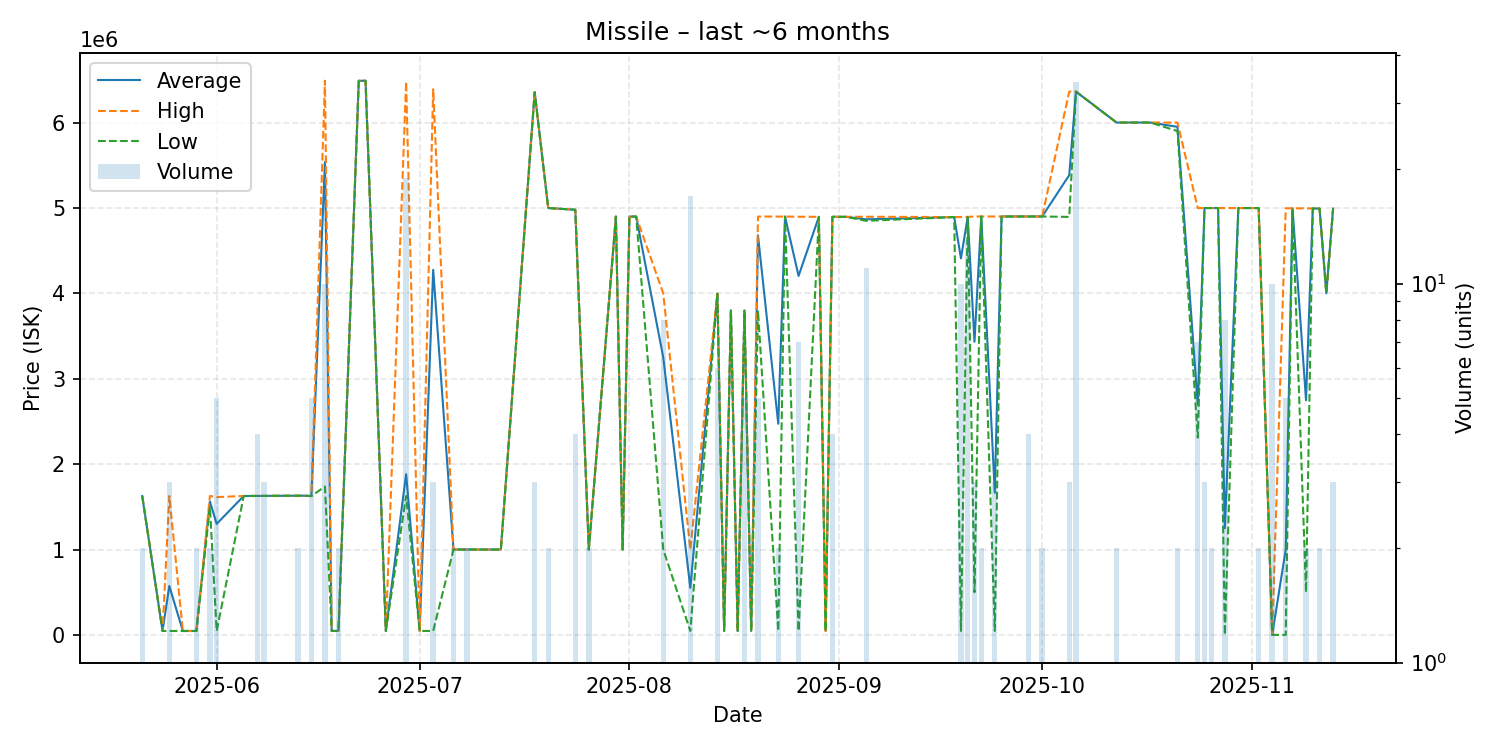

Source data for this figure (header and first rows):
date, average, highest, lowest, order_count, volume
2025-05-21, 1626000, 1626000, 1626000, 1, 2
2025-05-24, 46080, 46080, 46080, 1, 1
2025-05-25, 573060, 1627000, 46090, 2, 3
2025-05-27, 46100, 46100, 46100, 1, 1
2025-05-29, 46100, 46100, 46100, 1, 2
2025-05-31, 1563000, 1627000, 1499000, 2, 2
2025-06-01, 1300218, 1614000, 46090, 4, 5
2025-06-05, 1627000, 1627000, 1627000, 1, 1
2025-06-06, 1627000, 1627000, 1627000, 1, 1
2025-06-07, 1627500, 1628000, 1627000, 4, 4
2025-06-08, 1628000, 1628000, 1628000, 2, 3
2025-06-13, 1630000, 1630000, 1630000, 2, 2
2025-06-14, 1630000, 1630000, 1630000, 1, 1
2025-06-15, 1626000, 1626000, 1626000, 1, 5
2025-06-17, 5539600, 6490000, 1738000, 4, 10
2025-06-18, 46510, 46510, 46510, 1, 1
2025-06-19, 46510, 46510, 46510, 2, 2
2025-06-22, 6489000, 6489000, 6489000, 1, 1
2025-06-23, 6489000, 6489000, 6489000, 1, 1
2025-06-26, 46510, 46510, 46510, 1, 1
2025-06-29, 1882421, 6480000, 1627000, 2, 19
2025-07-01, 46510, 46510, 46510, 1, 1
2025-07-03, 4275503, 6390000, 46510, 2, 3
2025-07-06, 1000000, 1000000, 1000000, 1, 2
2025-07-08, 1000000, 1000000, 1000000, 1, 2
2025-07-12, 1000000, 1000000, 1000000, 1, 1
2025-07-13, 1000000, 1000000, 1000000, 1, 1
2025-07-18, 6355333, 6356000, 6355000, 2, 3
2025-07-20, 4999000, 4999000, 4999000, 1, 2
2025-07-24, 4979000, 4979000, 4979000, 2, 4
2025-07-26, 1000000, 1000000, 1000000, 1, 2
2025-07-30, 4899000, 4899000, 4899000, 1, 1
2025-07-31, 1000000, 1000000, 1000000, 1, 1
2025-08-01, 4899000, 4899000, 4899000, 1, 1
2025-08-02, 4899000, 4899000, 4899000, 1, 1
2025-08-06, 3249750, 4000000, 1000000, 5, 8
2025-08-10, 551300, 1000000, 46520, 5, 17
2025-08-14, 3996333, 3997000, 3995000, 2, 6
2025-08-15, 46500, 46500, 46500, 1, 1
2025-08-16, 3799000, 3799000, 3799000, 1, 1
2025-08-17, 46500, 46500, 46500, 1, 1
2025-08-18, 3798000, 3798000, 3798000, 1, 5
2025-08-19, 46500, 46500, 46500, 1, 1
2025-08-20, 4679000, 4899000, 3799000, 2, 5
2025-08-23, 2472750, 4899000, 46500, 2, 2
2025-08-24, 4899000, 4899000, 4899000, 1, 1
2025-08-26, 4204071, 4897000, 46500, 2, 7
2025-08-29, 4896000, 4896000, 4896000, 1, 1
2025-08-30, 46510, 46510, 46510, 1, 1
2025-08-31, 4896000, 4896000, 4896000, 2, 4
2025-09-02, 4896000, 4896000, 4896000, 1, 1
2025-09-05, 4866727, 4897000, 4849000, 4, 11
2025-09-18, 4893000, 4893000, 4893000, 1, 1
2025-09-19, 4409251, 4894000, 46510, 2, 10
2025-09-20, 4894769, 4895000, 4893500, 3, 13
2025-09-21, 3433333, 4900000, 500000, 3, 3
2025-09-22, 4900000, 4900000, 4900000, 1, 2
2025-09-24, 1664340, 4900000, 46510, 2, 3
2025-09-25, 4900000, 4900000, 4900000, 1, 1
2025-09-29, 4900000, 4900000, 4900000, 2, 4
... 22 more rows
